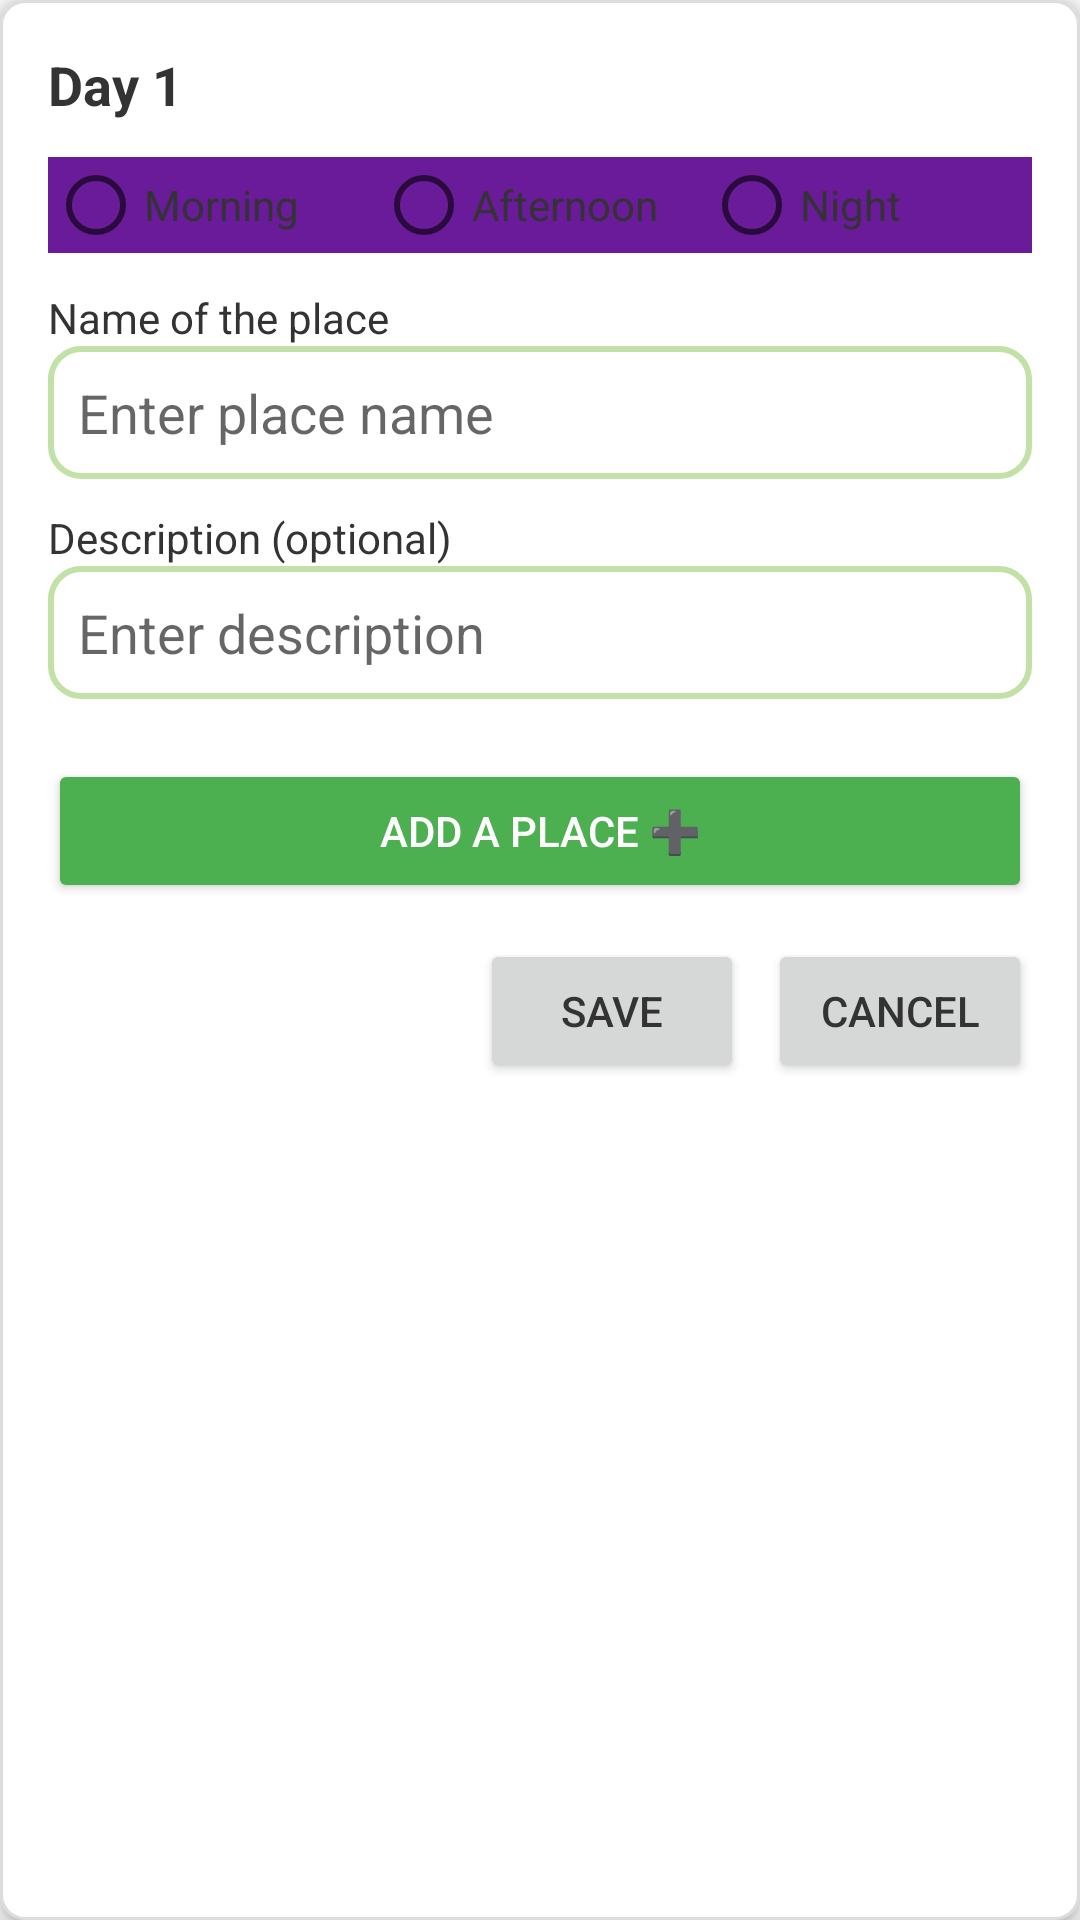

Layout XML and referenced resources for this Android screen:
<!-- AndroidManifest.xml: application theme Theme.MyApplication -->
<!-- res/layout/activity_add_place.xml -->
<?xml version="1.0" encoding="utf-8"?>
<LinearLayout
    xmlns:android="http://schemas.android.com/apk/res/android"
    android:orientation="vertical"
    android:layout_width="match_parent"
    android:layout_height="wrap_content"
    android:padding="16dp"
    android:background="@drawable/card_bg"
    android:elevation="4dp">

    <TextView
        android:id="@+id/txtDayTitle"
        android:layout_width="wrap_content"
        android:layout_height="wrap_content"
        android:text="Day 1"
        android:textSize="18sp"
        android:textColor="#333"
        android:textStyle="bold"
        android:layout_marginBottom="12dp" />

    
    <RadioGroup
        android:id="@+id/radioGroupTime"
        android:layout_width="match_parent"
        android:layout_height="wrap_content"
        android:orientation="horizontal">

        <RadioButton
            android:id="@+id/radioMorning"
            android:layout_width="0dp"
            android:layout_height="wrap_content"
            android:layout_weight="1"
            android:text="Morning"
            android:background="@drawable/button_selector"
            android:textColor="@color/button_text_selector" />

        <RadioButton
            android:id="@+id/radioAfternoon"
            android:layout_width="0dp"
            android:layout_height="wrap_content"
            android:layout_weight="1"
            android:text="Afternoon"
            android:background="@drawable/button_selector"
            android:textColor="@color/button_text_selector" />

        <RadioButton
            android:id="@+id/radioNight"
            android:layout_width="0dp"
            android:layout_height="wrap_content"
            android:layout_weight="1"
            android:text="Night"
            android:background="@drawable/button_selector"
            android:textColor="@color/button_text_selector" />
    </RadioGroup>

    
    <TextView
        android:layout_width="wrap_content"
        android:layout_height="wrap_content"
        android:text="Name of the place"
        android:textColor="#333"
        android:textSize="14sp"
        android:layout_marginTop="12dp" />

    <EditText
        android:id="@+id/edtPlaceName"
        android:layout_width="match_parent"
        android:layout_height="wrap_content"
        android:hint="Enter place name"
        android:background="@drawable/input_border"
        android:padding="10dp"
        android:layout_marginBottom="10dp" />

    
    <TextView
        android:layout_width="wrap_content"
        android:layout_height="wrap_content"
        android:text="Description (optional)"
        android:textColor="#333"
        android:textSize="14sp" />

    <EditText
        android:id="@+id/edtPlaceDescription"
        android:layout_width="match_parent"
        android:layout_height="wrap_content"
        android:hint="Enter description"
        android:background="@drawable/input_border"
        android:padding="10dp"
        android:layout_marginBottom="10dp" />

    
    <Button
        android:id="@+id/btnAddAnother"
        android:layout_width="match_parent"
        android:layout_height="wrap_content"
        android:text="Add a place ➕"
        android:textColor="#FFF"
        android:backgroundTint="#4CAF50"
        android:layout_marginTop="10dp" />

    
    <LinearLayout
        android:layout_width="match_parent"
        android:layout_height="wrap_content"
        android:orientation="horizontal"
        android:gravity="end"
        android:layout_marginTop="12dp">

        <Button
            android:id="@+id/btnSavePlace"
            android:layout_width="wrap_content"
            android:layout_height="wrap_content"
            android:text="Save"
            android:textColor="#333"
            android:layout_marginEnd="8dp" />

        <Button
            android:id="@+id/btnCancelPlace"
            android:layout_width="wrap_content"
            android:layout_height="wrap_content"
            android:text="Cancel"
            android:textColor="#333" />
    </LinearLayout>
</LinearLayout>
<!-- resources referenced by this layout -->
<resources>
  <!-- drawable button_selector (drawable) -->
  <?xml version="1.0" encoding="utf-8"?>
  <selector xmlns:android="http://schemas.android.com/apk/res/android">
      <item android:drawable="@color/selected_button_color" android:state_selected="true" />
      <item android:drawable="@color/unselected_button_color" />
  </selector>
  <!-- drawable card_bg (drawable) -->
  <?xml version="1.0" encoding="utf-8"?>
  <shape xmlns:android="http://schemas.android.com/apk/res/android"
      android:shape="rectangle">
      <solid android:color="#FFFFFF" />
      <corners android:radius="8dp" />
      <padding android:left="8dp" android:top="8dp" android:right="8dp" android:bottom="8dp" />
      <stroke android:width="1dp" android:color="#DDDDDD" />
  </shape>
  <!-- drawable input_border (drawable) -->
  <shape xmlns:android="http://schemas.android.com/apk/res/android" android:shape="rectangle">
      <solid android:color="@android:color/white" />
      <corners android:radius="10dp" />
      <stroke android:width="2dp" android:color="#C1E1A6" />
  </shape>
  <style name="Theme.MyApplication" parent="Base.Theme.MyApplication" />
  <color name="selected_button_color">#4CAF50</color>
  <color name="unselected_button_color">#6A1B9A</color>
  <style name="Base.Theme.MyApplication" parent="Theme.AppCompat.Light.NoActionBar">
          
          <item name="colorPrimary">#2E3C39</item>
          <item name="colorPrimaryContainer">#2E3C39</item>
          <item name="android:statusBarColor">#2E3C39</item>
          <item name="android:navigationBarColor">#2E3C39</item>
          <item name="android:windowLightStatusBar" tools:targetApi="m">false</item> 
  
      </style>
</resources>
